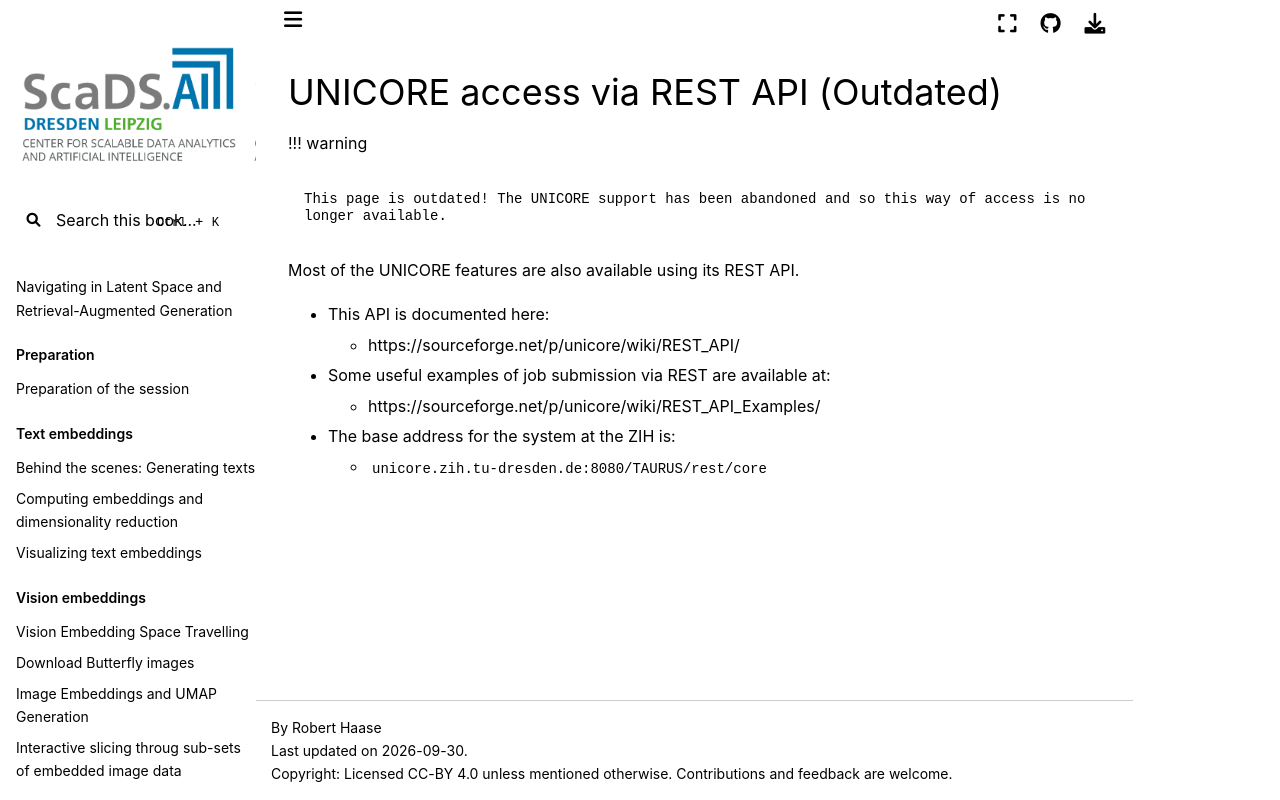

repository: ScaDS/rag-2026 · page: 04_rag_advanced/hpc-compendium/doc.zih.tu-dresden.de/docs/archive/unicore_rest_api.html · generator: jekyll

---
search:
  boost: 0.00001
---

# UNICORE access via REST API (Outdated)

!!! warning

    This page is outdated! The UNICORE support has been abandoned and so this way of access is no
    longer available.

Most of the UNICORE features are also available using its REST API.

* This API is documented here:
    * [https://sourceforge.net/p/unicore/wiki/REST_API/](https://sourceforge.net/p/unicore/wiki/REST_API/)
* Some useful examples of job submission via REST are available at:
    * [https://sourceforge.net/p/unicore/wiki/REST_API_Examples/](https://sourceforge.net/p/unicore/wiki/REST_API_Examples/)
* The base address for the system at the ZIH is:
    * `unicore.zih.tu-dresden.de:8080/TAURUS/rest/core`
